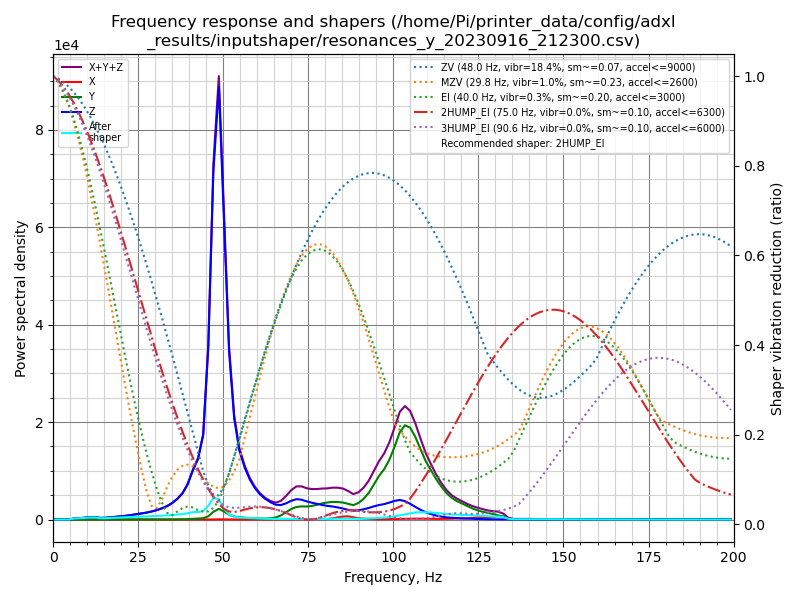

The file beside this chart, header and first rows:
freq, psd_x, psd_y, psd_z, psd_xyz
0.0, 1.049e+01, 2.271e+02, 8.018e+02, 1.039e+03
1.5, 2.298e+01, 1.467e+02, 4.841e+02, 6.538e+02
3.0, 2.455e+01, 2.450e+01, 5.841e+01, 1.075e+02
4.6, 2.422e+01, 2.803e+01, 3.567e+02, 4.089e+02
6.1, 2.317e+01, 2.715e+01, 1.286e+03, 1.336e+03
7.6, 2.259e+01, 2.996e+01, 2.163e+03, 2.215e+03
9.1, 2.384e+01, 3.271e+01, 3.270e+03, 3.326e+03
10.6, 2.400e+01, 3.435e+01, 5.127e+03, 5.185e+03
12.2, 2.619e+01, 4.083e+01, 6.454e+03, 6.521e+03
13.7, 2.433e+01, 4.075e+01, 4.742e+03, 4.807e+03
15.2, 2.375e+01, 4.057e+01, 5.273e+03, 5.337e+03
16.7, 2.391e+01, 3.662e+01, 7.606e+03, 7.666e+03
18.2, 2.594e+01, 3.507e+01, 1.009e+04, 1.015e+04
19.8, 2.540e+01, 4.157e+01, 1.294e+04, 1.301e+04
21.3, 2.402e+01, 7.268e+01, 1.638e+04, 1.648e+04
22.8, 2.498e+01, 1.031e+02, 2.070e+04, 2.083e+04
24.3, 2.665e+01, 1.072e+02, 2.605e+04, 2.618e+04
25.9, 2.724e+01, 1.146e+02, 3.177e+04, 3.191e+04
27.4, 2.769e+01, 1.406e+02, 3.892e+04, 3.909e+04
28.9, 3.059e+01, 1.815e+02, 4.756e+04, 4.777e+04
30.4, 3.186e+01, 2.468e+02, 5.859e+04, 5.887e+04
31.9, 2.887e+01, 3.650e+02, 7.315e+04, 7.354e+04
33.5, 2.792e+01, 5.164e+02, 9.260e+04, 9.314e+04
35.0, 2.666e+01, 7.533e+02, 1.191e+05, 1.199e+05
36.5, 2.794e+01, 1.152e+03, 1.551e+05, 1.562e+05
38.0, 3.295e+01, 1.816e+03, 2.045e+05, 2.063e+05
39.5, 3.499e+01, 3.128e+03, 2.840e+05, 2.872e+05
41.1, 4.648e+01, 5.949e+03, 4.180e+05, 4.240e+05
42.6, 5.940e+01, 8.318e+03, 5.316e+05, 5.400e+05
44.1, 7.690e+01, 1.209e+04, 7.649e+05, 7.770e+05
45.6, 2.074e+02, 3.067e+04, 1.614e+06, 1.645e+06
47.1, 8.148e+02, 7.501e+04, 3.373e+06, 3.448e+06
48.7, 2.204e+03, 1.076e+05, 4.333e+06, 4.443e+06
50.2, 2.253e+03, 8.339e+04, 3.096e+06, 3.182e+06
51.7, 1.234e+03, 5.133e+04, 1.790e+06, 1.843e+06
53.2, 6.783e+02, 3.378e+04, 1.110e+06, 1.145e+06
54.7, 4.442e+02, 2.567e+04, 7.798e+05, 8.059e+05
56.3, 2.966e+02, 2.143e+04, 6.011e+05, 6.228e+05
57.8, 1.480e+02, 1.776e+04, 4.763e+05, 4.942e+05
59.3, 7.911e+01, 1.486e+04, 3.841e+05, 3.990e+05
60.8, 8.774e+01, 1.288e+04, 3.153e+05, 3.283e+05
62.3, 1.204e+02, 1.287e+04, 2.653e+05, 2.783e+05
63.9, 1.242e+02, 1.633e+04, 2.273e+05, 2.438e+05
65.4, 1.114e+02, 2.769e+04, 1.997e+05, 2.275e+05
66.9, 2.722e+02, 5.576e+04, 1.991e+05, 2.551e+05
68.4, 7.162e+02, 1.020e+05, 2.268e+05, 3.295e+05
70.0, 1.354e+03, 1.522e+05, 2.703e+05, 4.239e+05
71.5, 2.141e+03, 1.853e+05, 2.999e+05, 4.874e+05
73.0, 2.352e+03, 1.970e+05, 2.985e+05, 4.979e+05
74.5, 1.409e+03, 1.995e+05, 2.783e+05, 4.793e+05
76.0, 8.113e+02, 2.118e+05, 2.633e+05, 4.759e+05
77.6, 1.600e+03, 2.364e+05, 2.494e+05, 4.874e+05
79.1, 3.514e+03, 2.639e+05, 2.367e+05, 5.041e+05
80.6, 8.139e+03, 2.823e+05, 2.261e+05, 5.166e+05
82.1, 1.992e+04, 2.977e+05, 2.205e+05, 5.381e+05
83.6, 3.732e+04, 3.012e+05, 2.088e+05, 5.474e+05
85.2, 5.243e+04, 2.977e+05, 1.924e+05, 5.426e+05
86.7, 5.689e+04, 2.793e+05, 1.728e+05, 5.090e+05
88.2, 4.070e+04, 2.617e+05, 1.593e+05, 4.617e+05
89.7, 2.494e+04, 3.044e+05, 1.711e+05, 5.005e+05
... 72 more rows
